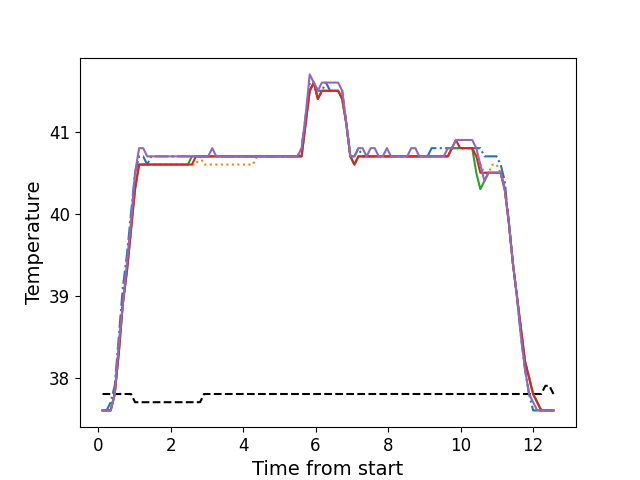

The data file committed next to this chart (first rows):
, times, neutral, z1, z2, z3, z4, z5
0, 0.1228, 37.8, 37.6, 37.6, 37.6, 37.6, 37.6
1, 0.2354, 37.8, 37.6, 37.6, 37.6, 37.6, 37.6
2, 0.347, 37.8, 37.7, 37.6, 37.6, 37.6, 37.6
3, 0.4587, 37.8, 37.9, 37.8, 37.8, 37.8, 37.8
4, 0.5713, 37.8, 38.5, 38.4, 38.3, 38.3, 38.4
5, 0.6829, 37.8, 39.1, 38.9, 38.9, 38.9, 38.9
6, 0.7955, 37.8, 39.5, 39.3, 39.3, 39.3, 39.4
7, 0.9072, 37.8, 40.0, 39.8, 39.8, 39.8, 39.9
8, 1.02, 37.7, 40.5, 40.4, 40.3, 40.3, 40.5
9, 1.131, 37.7, 40.7, 40.6, 40.6, 40.6, 40.8
10, 1.244, 37.7, 40.7, 40.6, 40.6, 40.6, 40.8
11, 1.356, 37.7, 40.6, 40.6, 40.6, 40.6, 40.7
12, 1.467, 37.7, 40.7, 40.6, 40.6, 40.6, 40.7
13, 1.58, 37.7, 40.7, 40.6, 40.6, 40.6, 40.7
14, 1.692, 37.7, 40.7, 40.6, 40.6, 40.6, 40.7
15, 1.804, 37.7, 40.7, 40.6, 40.6, 40.6, 40.7
16, 1.916, 37.7, 40.7, 40.6, 40.6, 40.6, 40.7
17, 2.028, 37.7, 40.7, 40.6, 40.6, 40.6, 40.7
18, 2.14, 37.7, 40.7, 40.6, 40.6, 40.6, 40.7
19, 2.252, 37.7, 40.7, 40.6, 40.6, 40.6, 40.7
20, 2.364, 37.7, 40.7, 40.6, 40.6, 40.6, 40.7
21, 2.477, 37.7, 40.7, 40.6, 40.6, 40.6, 40.7
22, 2.588, 37.7, 40.7, 40.6, 40.7, 40.6, 40.7
23, 2.7, 37.7, 40.7, 40.6, 40.7, 40.7, 40.7
24, 2.813, 37.7, 40.7, 40.7, 40.7, 40.7, 40.7
25, 2.924, 37.8, 40.7, 40.6, 40.7, 40.7, 40.7
26, 3.037, 37.8, 40.7, 40.6, 40.7, 40.7, 40.7
27, 3.148, 37.8, 40.7, 40.6, 40.7, 40.7, 40.8
28, 3.261, 37.8, 40.7, 40.6, 40.7, 40.7, 40.7
29, 3.373, 37.8, 40.7, 40.6, 40.7, 40.7, 40.7
30, 3.485, 37.8, 40.7, 40.6, 40.7, 40.7, 40.7
31, 3.597, 37.8, 40.7, 40.6, 40.7, 40.7, 40.7
32, 3.708, 37.8, 40.7, 40.6, 40.7, 40.7, 40.7
33, 3.822, 37.8, 40.7, 40.6, 40.7, 40.7, 40.7
34, 3.933, 37.8, 40.7, 40.6, 40.7, 40.7, 40.7
35, 4.045, 37.8, 40.7, 40.6, 40.7, 40.7, 40.7
36, 4.158, 37.8, 40.7, 40.6, 40.7, 40.7, 40.7
37, 4.269, 37.8, 40.7, 40.6, 40.7, 40.7, 40.7
38, 4.382, 37.8, 40.7, 40.7, 40.7, 40.7, 40.7
39, 4.493, 37.8, 40.7, 40.7, 40.7, 40.7, 40.7
40, 4.605, 37.8, 40.7, 40.7, 40.7, 40.7, 40.7
41, 4.718, 37.8, 40.7, 40.7, 40.7, 40.7, 40.7
42, 4.83, 37.8, 40.7, 40.7, 40.7, 40.7, 40.7
43, 4.942, 37.8, 40.7, 40.7, 40.7, 40.7, 40.7
44, 5.054, 37.8, 40.7, 40.7, 40.7, 40.7, 40.7
45, 5.166, 37.8, 40.7, 40.7, 40.7, 40.7, 40.7
46, 5.278, 37.8, 40.7, 40.7, 40.7, 40.7, 40.7
47, 5.391, 37.8, 40.7, 40.7, 40.7, 40.7, 40.7
48, 5.502, 37.8, 40.7, 40.7, 40.7, 40.7, 40.7
49, 5.614, 37.8, 40.8, 40.7, 40.7, 40.7, 40.8
50, 5.727, 37.8, 41.2, 41.1, 41.1, 41.1, 41.2
51, 5.838, 37.8, 41.6, 41.5, 41.5, 41.5, 41.7
52, 5.951, 37.8, 41.6, 41.6, 41.6, 41.6, 41.6
53, 6.062, 37.8, 41.5, 41.4, 41.4, 41.4, 41.5
54, 6.175, 37.8, 41.5, 41.5, 41.5, 41.5, 41.6
55, 6.287, 37.8, 41.6, 41.5, 41.5, 41.5, 41.6
56, 6.399, 37.8, 41.5, 41.5, 41.5, 41.5, 41.6
57, 6.51, 37.8, 41.5, 41.5, 41.5, 41.5, 41.6
58, 6.623, 37.8, 41.5, 41.5, 41.5, 41.5, 41.6
59, 6.735, 37.8, 41.5, 41.4, 41.4, 41.4, 41.5
... 52 more rows
